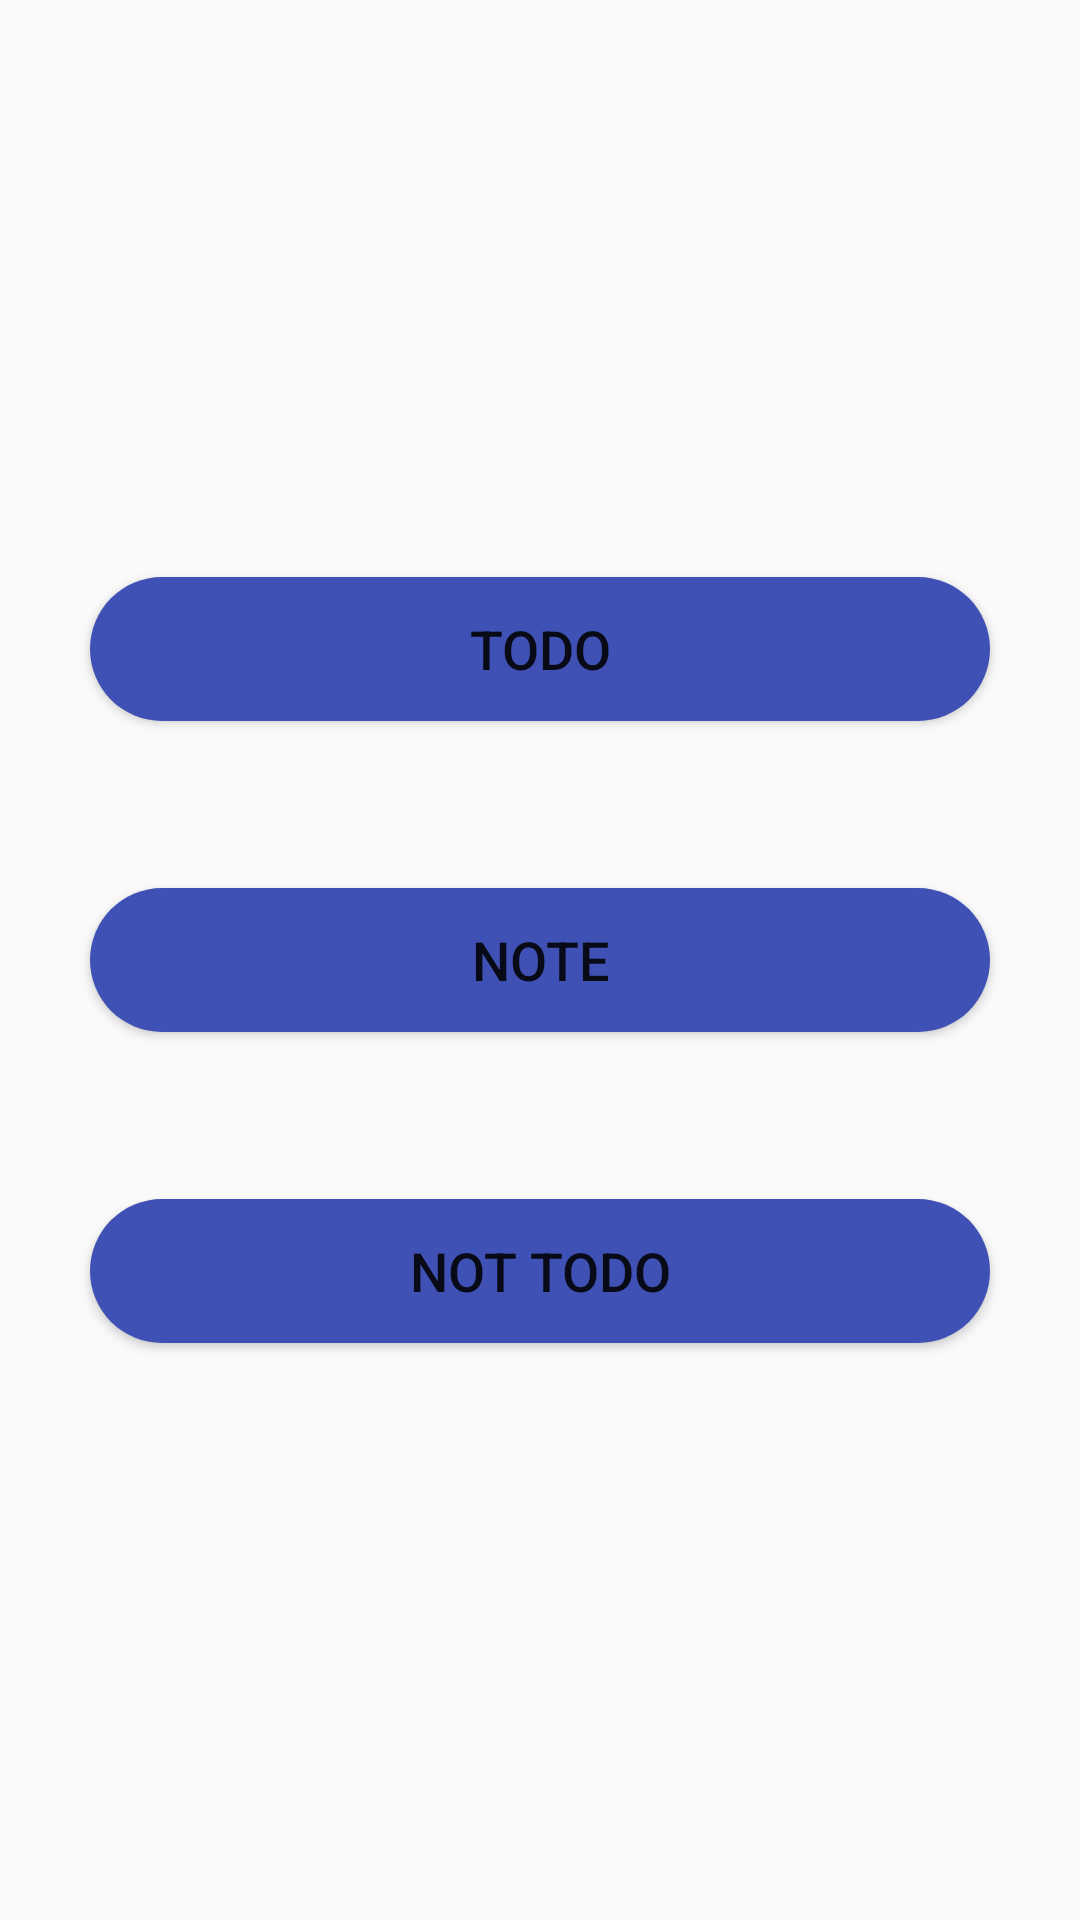

Reconstruct the res/layout file that produces this screen, plus the resources it refers to.
<!-- AndroidManifest.xml: application theme AppTheme -->
<!-- res/layout/add_option_popup.xml -->
<?xml version="1.0" encoding="utf-8"?>
<androidx.constraintlayout.widget.ConstraintLayout
            xmlns:android="http://schemas.android.com/apk/res/android"
            xmlns:app="http://schemas.android.com/apk/res-auto"
            xmlns:tools="http://schemas.android.com/tools"
            android:layout_width="match_parent"
            android:layout_height="match_parent"
            android:orientation="horizontal">

    <Button
        android:id="@+id/todo_add_button"
        android:text="@string/Todo_label"
        style="@style/add_button_popup"
        app:layout_constraintBottom_toTopOf="@+id/note_add_button"
        app:layout_constraintEnd_toEndOf="parent"
        app:layout_constraintStart_toStartOf="parent"
        app:layout_constraintTop_toTopOf="parent"
        app:layout_constraintVertical_bias="0.863" />

    <Button
        android:id="@+id/note_add_button"
        style="@style/add_button_popup"
        android:text="@string/note_label"
        app:layout_constraintBottom_toBottomOf="parent"
        app:layout_constraintEnd_toEndOf="parent"
        app:layout_constraintStart_toStartOf="parent"
        app:layout_constraintTop_toTopOf="parent"/>

    <Button
        android:id="@+id/notodo_add_button"
        style="@style/add_button_popup"
        android:text="@string/notodo_label"
        app:layout_constraintBottom_toBottomOf="parent"
        app:layout_constraintEnd_toEndOf="parent"
        app:layout_constraintHorizontal_bias="0.498"
        app:layout_constraintStart_toStartOf="parent"
        app:layout_constraintTop_toBottomOf="@+id/note_add_button"
        app:layout_constraintVertical_bias="0.137" />

</androidx.constraintlayout.widget.ConstraintLayout>
<!-- resources referenced by this layout -->
<resources>
  <string name="Todo_label">Todo</string>
  <string name="note_label">Note</string>
  <string name="notodo_label">Not Todo</string>
  <style name="add_button_popup">
          <item name="android:layout_width">300dp</item>
          <item name="android:layout_height">wrap_content</item>
          <item name="android:background">@drawable/button_background_white</item>
          <item name="android:layout_margin">30dp</item>
          <item name="android:textAllCaps">true</item>
          <item name="android:textSize">18sp</item>
  
      </style>
  <style name="AppTheme" parent="Theme.AppCompat.Light.NoActionBar">
          
          <item name="colorPrimary">@color/colorPrimary</item>
          <item name="colorPrimaryDark">@color/colorPrimaryDark</item>
          <item name="colorAccent">@color/colorAccent</item>
          
          <item name="actionOverflowButtonStyle">@style/MyOverflowButtonStyle</item>
      </style>
  <!-- drawable button_background_white (drawable) -->
  <?xml version="1.0" encoding="utf-8"?>
  <selector xmlns:android="http://schemas.android.com/apk/res/android">
  
      <item>
          <shape android:shape="rectangle">
  
              <solid android:color="@color/colorPrimaryDark" />
              <size android:width="150dp"
                  android:height="30dp"/>
              <corners android:radius="100dp"/>
          </shape>
      </item>
  
  </selector>
  <color name="colorPrimary">#3F51B5</color>
  <color name="colorPrimaryDark">#3F51B5</color>
  <color name="colorAccent">#03DAC5</color>
  <style name="MyOverflowButtonStyle" parent="Widget.AppCompat.ActionButton.Overflow">
          <item name="android:tint">#DC00000F</item>
      </style>
</resources>
